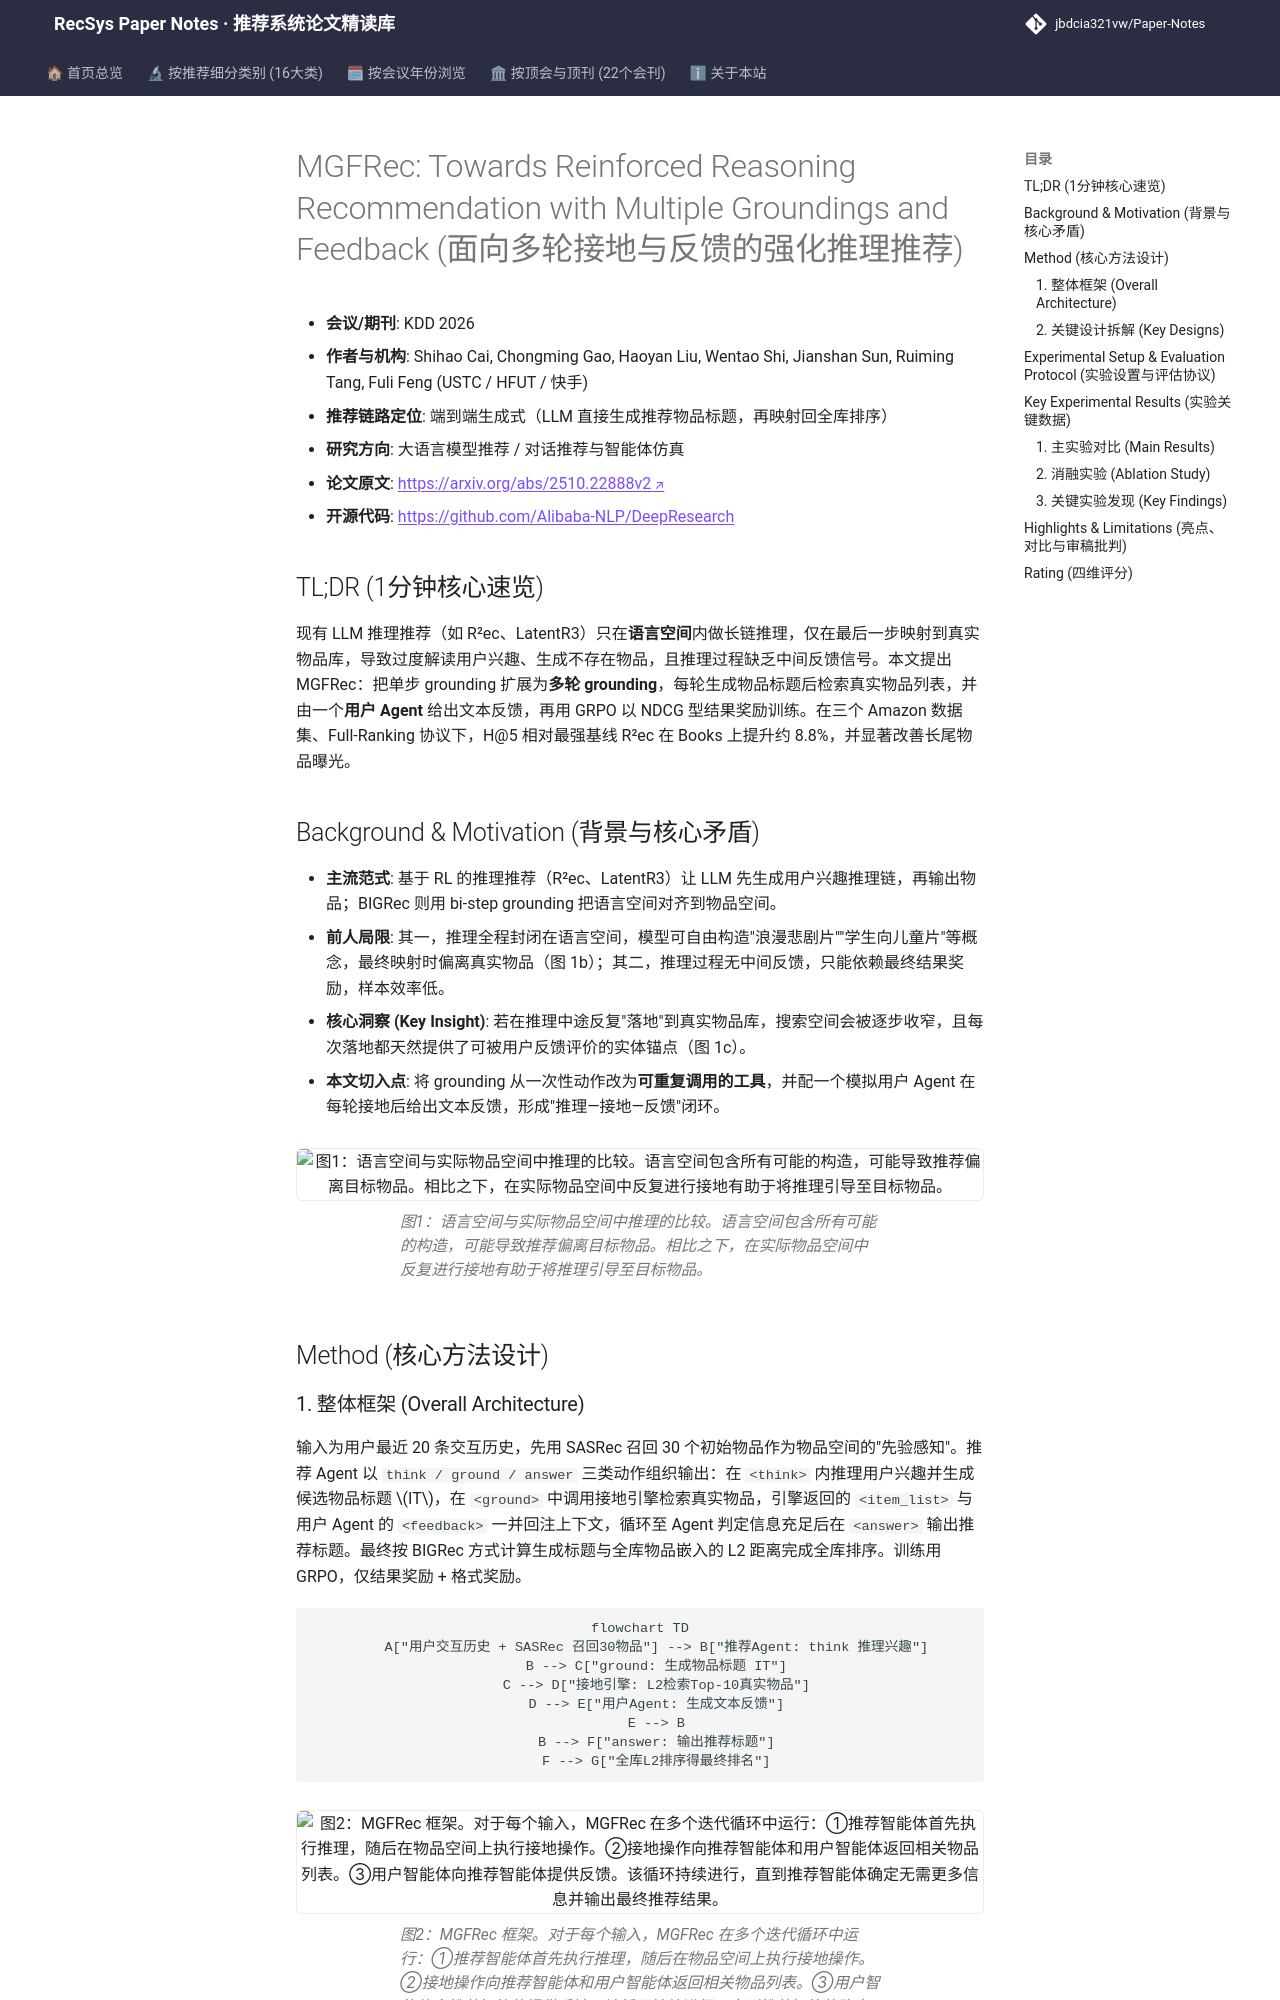

repository: jbdcia321vw/Paper-Notes · page: venues/KDD/2026/llm_rec/mgfrec_towards_reinforced_reasoning_recommendation_with_multiple_groundings/index.html · generator: mkdocs

---
title: "[Paper Note] MGFRec: Towards Reinforced Reasoning Recommendation with Multiple Groundings and Feedback"
description: "[KDD 2026][大语言模型推荐] 将单步 grounding 扩展为多轮物品空间接地并引入用户 Agent 反馈，用 GRPO 训练 LLM 推理推荐，Full-Ranking 下 H@5 最高提升约 8.8%。"
tags:
  - KDD 2026
  - 大语言模型推荐
  - 生成式端到端
  - 多轮 Grounding
  - GRPO 强化学习
date: 2026-11-13
venue: KDD
year: 2026
paper_url: "https://arxiv.org/abs/2510.22888"
code_url: "https://github.com/Alibaba-NLP/DeepResearch"
categories:
  - llm_rec
  - agent_conversational_rec
---

# MGFRec: Towards Reinforced Reasoning Recommendation with Multiple Groundings and Feedback (面向多轮接地与反馈的强化推理推荐)

- **会议/期刊**: KDD 2026
- **作者与机构**: Shihao Cai, Chongming Gao, Haoyan Liu, Wentao Shi, Jianshan Sun, Ruiming Tang, Fuli Feng (USTC / HFUT / 快手)
- **推荐链路定位**: 端到端生成式（LLM 直接生成推荐物品标题，再映射回全库排序）
- **研究方向**: 大语言模型推荐 / 对话推荐与智能体仿真
- **论文原文**: [https://arxiv.org/abs/2510.22888v2](https://arxiv.org/abs/2510.22888v2)
- **开源代码**: [https://github.com/Alibaba-NLP/DeepResearch](https://github.com/Alibaba-NLP/DeepResearch)

## TL;DR (1分钟核心速览)

现有 LLM 推理推荐（如 R²ec、LatentR3）只在**语言空间**内做长链推理，仅在最后一步映射到真实物品库，导致过度解读用户兴趣、生成不存在物品，且推理过程缺乏中间反馈信号。本文提出 MGFRec：把单步 grounding 扩展为**多轮 grounding**，每轮生成物品标题后检索真实物品列表，并由一个**用户 Agent** 给出文本反馈，再用 GRPO 以 NDCG 型结果奖励训练。在三个 Amazon 数据集、Full-Ranking 协议下，H@5 相对最强基线 R²ec 在 Books 上提升约 8.8%，并显著改善长尾物品曝光。

## Background & Motivation (背景与核心矛盾)

- **主流范式**: 基于 RL 的推理推荐（R²ec、LatentR3）让 LLM 先生成用户兴趣推理链，再输出物品；BIGRec 则用 bi-step grounding 把语言空间对齐到物品空间。
- **前人局限**: 其一，推理全程封闭在语言空间，模型可自由构造"浪漫悲剧片""学生向儿童片"等概念，最终映射时偏离真实物品（图 1b）；其二，推理过程无中间反馈，只能依赖最终结果奖励，样本效率低。
- **核心洞察 (Key Insight)**: 若在推理中途反复"落地"到真实物品库，搜索空间会被逐步收窄，且每次落地都天然提供了可被用户反馈评价的实体锚点（图 1c）。
- **本文切入点**: 将 grounding 从一次性动作改为**可重复调用的工具**，并配一个模拟用户 Agent 在每轮接地后给出文本反馈，形成"推理—接地—反馈"闭环。

<figure class="paper-figure" markdown="span">
  ![图1：语言空间与实际物品空间中推理的比较。语言空间包含所有可能的构造，可能导致推荐偏离目标物品。相比之下，在实际物品空间中反复进行接地有助于将推理引导至目标物品。](../../../../assets/papers/2510.22888v2/figure_1.png)<figcaption>图1：语言空间与实际物品空间中推理的比较。语言空间包含所有可能的构造，可能导致推荐偏离目标物品。相比之下，在实际物品空间中反复进行接地有助于将推理引导至目标物品。</figcaption>
</figure>

## Method (核心方法设计)
